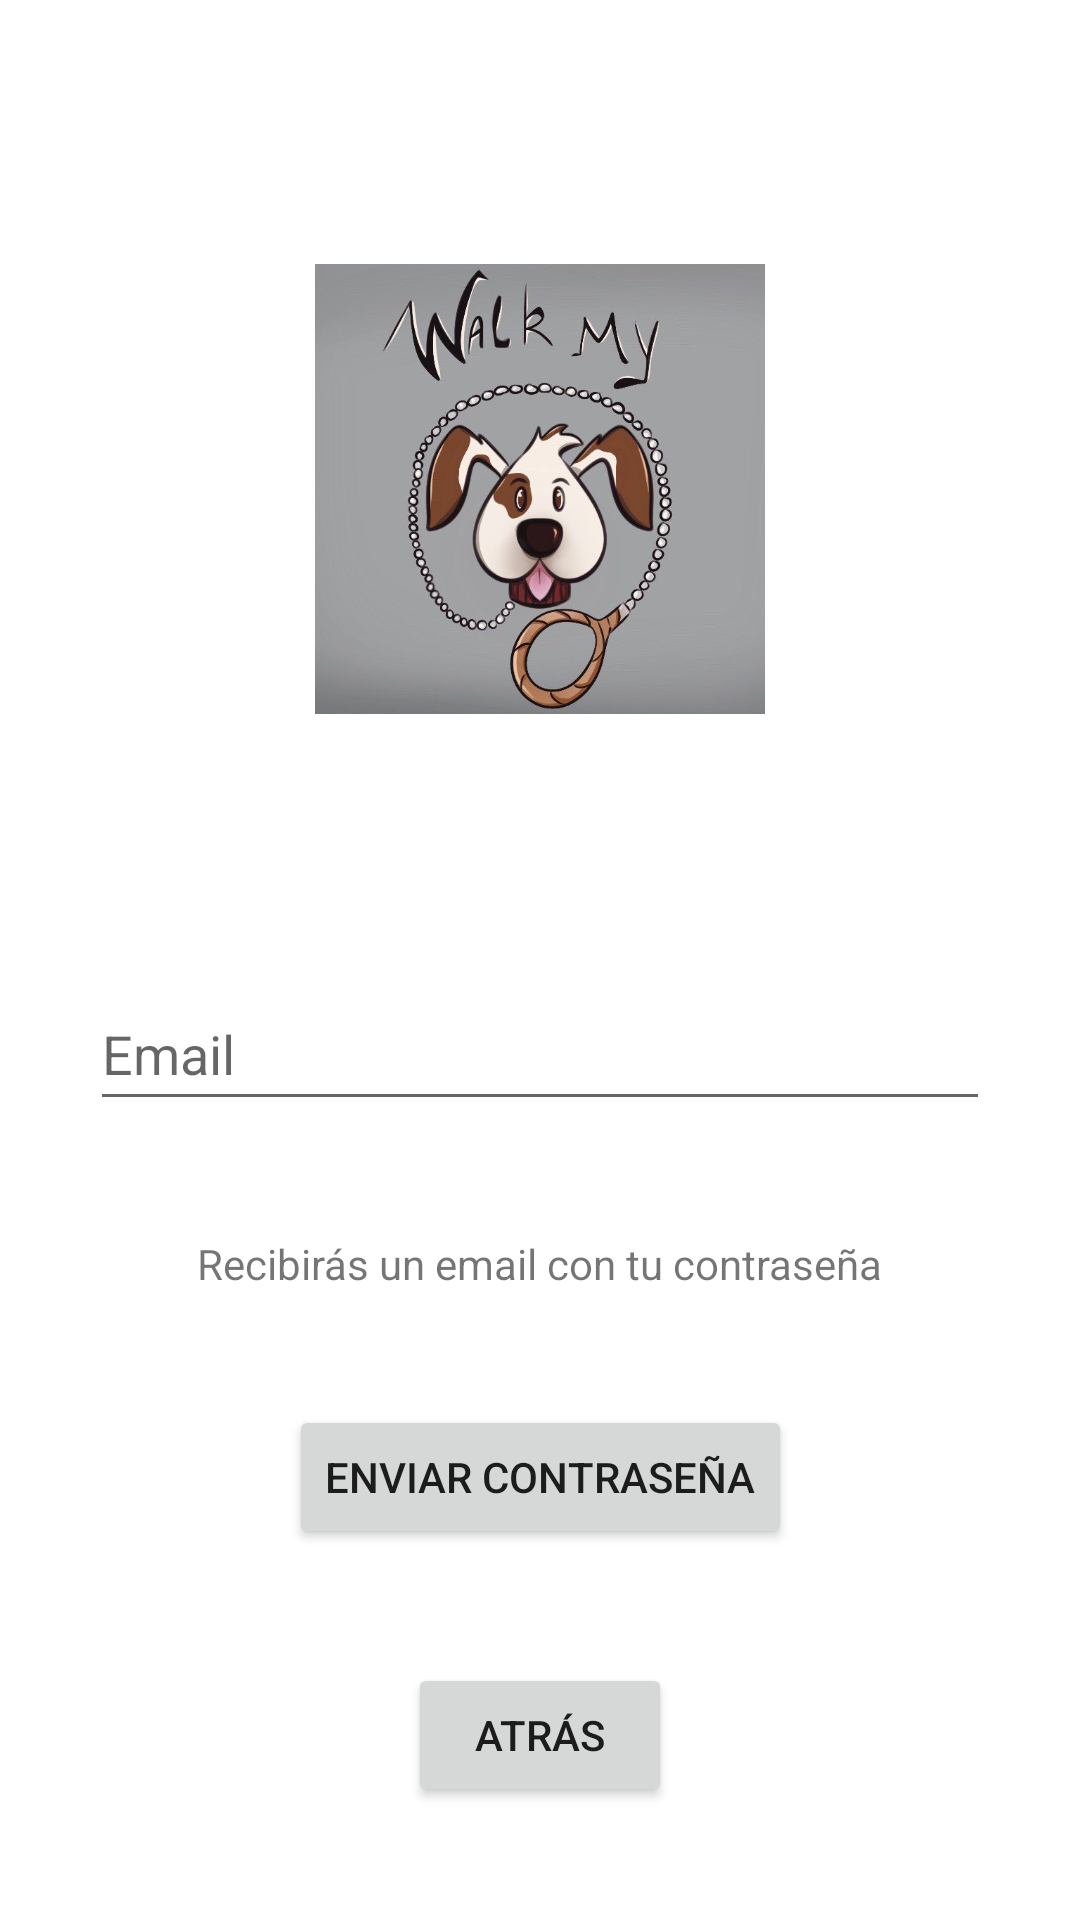

Layout XML and referenced resources for this Android screen:
<!-- AndroidManifest.xml: application theme Theme.WalkMyPet -->
<!-- res/layout/activity_resetpassword.xml -->
<?xml version="1.0" encoding="utf-8"?>
<androidx.constraintlayout.widget.ConstraintLayout xmlns:android="http://schemas.android.com/apk/res/android"
    xmlns:app="http://schemas.android.com/apk/res-auto"
    xmlns:tools="http://schemas.android.com/tools"
    android:layout_width="match_parent"
    android:layout_height="match_parent"
    tools:context=".MainActivity"
    android:screenOrientation="portrait">

    <ImageView
        android:id="@+id/logoApp"
        android:layout_width="150dp"
        android:layout_height="150dp"
        android:contentDescription="LOGO"
        app:layout_constraintEnd_toEndOf="parent"
        app:layout_constraintHorizontal_bias="0.5"
        app:layout_constraintStart_toStartOf="parent"
        app:layout_constraintTop_toTopOf="parent"
        app:layout_constraintBottom_toTopOf="@id/editTextEmailReset"
        android:layout_margin="50dp"
        app:srcCompat="@drawable/logoapp"
        tools:ignore="ImageContrastCheck"/>

    <EditText
        android:id="@+id/editTextEmailReset"
        android:layout_width="300dp"
        android:layout_height="48dp"
        android:hint="Email"
        android:inputType="textEmailAddress"
        app:layout_constraintEnd_toEndOf="parent"
        app:layout_constraintHorizontal_bias="0.5"
        app:layout_constraintStart_toStartOf="parent"
        app:layout_constraintTop_toBottomOf="@id/logoApp"
        app:layout_constraintBottom_toTopOf="@id/infoRecuperarContrasena"
        android:importantForAutofill="no" />

    <TextView
        android:id="@+id/infoRecuperarContrasena"
        android:layout_width="wrap_content"
        android:layout_height="wrap_content"
        android:text="Recibirás un email con tu contraseña"
        app:layout_constraintEnd_toEndOf="parent"
        app:layout_constraintHorizontal_bias="0.5"
        app:layout_constraintStart_toStartOf="parent"
        app:layout_constraintTop_toBottomOf="@id/editTextEmailReset"
        app:layout_constraintBottom_toTopOf="@id/recuperarContrasenaButton"/>

    <Button
        android:id="@+id/recuperarContrasenaButton"
        android:layout_width="wrap_content"
        android:layout_height="wrap_content"
        android:text="ENVIAR CONTRASEÑA"
        app:layout_constraintEnd_toEndOf="parent"
        app:layout_constraintHorizontal_bias="0.5"
        app:layout_constraintStart_toStartOf="parent"
        app:layout_constraintTop_toBottomOf="@id/infoRecuperarContrasena"
        app:layout_constraintBottom_toTopOf="@id/atrasButton"/>

    <Button
        android:id="@+id/atrasButton"
        android:layout_width="wrap_content"
        android:layout_height="wrap_content"
        android:text="ATRÁS"
        app:layout_constraintEnd_toEndOf="parent"
        app:layout_constraintHorizontal_bias="0.5"
        app:layout_constraintStart_toStartOf="parent"
        app:layout_constraintTop_toBottomOf="@id/recuperarContrasenaButton"
        app:layout_constraintBottom_toBottomOf="parent"/>

</androidx.constraintlayout.widget.ConstraintLayout>
<!-- resources referenced by this layout -->
<resources>
  <!-- drawable logoapp: jpeg bitmap (drawable, 59277 bytes) -->
  <style name="Theme.WalkMyPet" parent="Theme.MaterialComponents.DayNight.DarkActionBar">
          
          <item name="colorPrimary">@color/purple_500</item>
          <item name="colorPrimaryVariant">@color/purple_700</item>
          <item name="colorOnPrimary">@color/white</item>
          
          <item name="colorSecondary">@color/teal_200</item>
          <item name="colorSecondaryVariant">@color/teal_700</item>
          <item name="colorOnSecondary">@color/black</item>
          
          <item name="android:statusBarColor" tools:targetApi="l">?attr/colorPrimaryVariant</item>
          
      </style>
  <!-- not gathered from this repository: default colours our renderer supplied (Android Studio template values) -->
  <color name="purple_500">#FF6200EE</color>
  <color name="purple_700">#FF3700B3</color>
  <color name="teal_200">#FF03DAC5</color>
  <color name="teal_700">#FF018786</color>
  <color name="black">#FF000000</color>
  <color name="white">#FFFFFFFF</color>
</resources>
